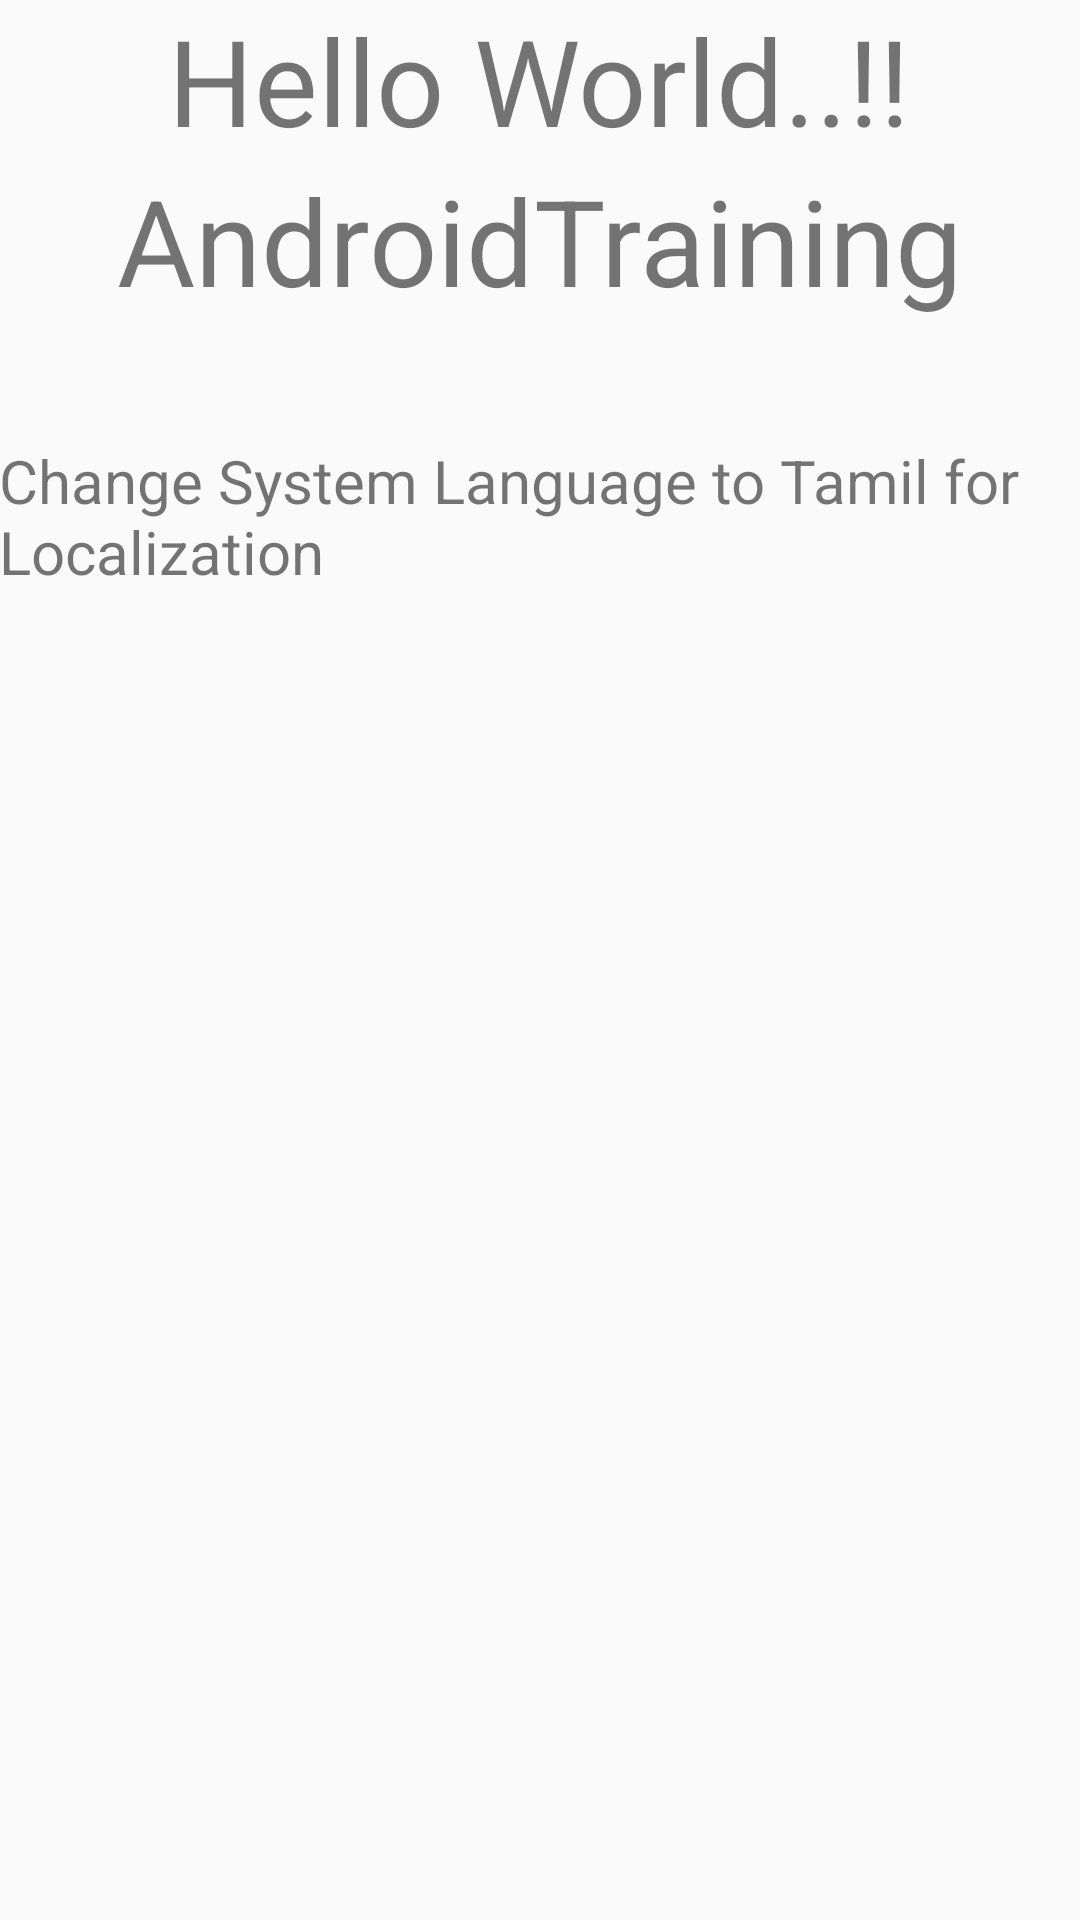

The Android layout XML behind this screen, and the referenced resources:
<!-- AndroidManifest.xml: application theme AppTheme -->
<!-- res/layout/activity_supporting_devices.xml -->
<?xml version="1.0" encoding="utf-8"?>
<LinearLayout xmlns:android="http://schemas.android.com/apk/res/android"
    xmlns:tools="http://schemas.android.com/tools"
    android:layout_width="match_parent"
    android:layout_height="match_parent"
    android:paddingBottom="@dimen/activity_vertical_margin"
    android:paddingLeft="@dimen/activity_horizontal_margin"
    android:paddingRight="@dimen/activity_horizontal_margin"
    android:paddingTop="@dimen/activity_vertical_margin"
    android:orientation="vertical"
    tools:context=".SupportingDifferentLanguages.SupportingDevices">
    <TextView
        android:layout_gravity="center"
        android:layout_width="wrap_content"
        android:layout_height="wrap_content"
        android:text="@string/welcome_text"
        android:textSize="40dp"/>
<TextView
    android:layout_gravity="center"
    android:layout_width="wrap_content"
    android:layout_height="wrap_content"
    android:text="@string/app_name"
    android:textSize="40dp"/>
   <TextView
       android:layout_marginTop="40dp"
       android:layout_width="wrap_content"
       android:layout_height="wrap_content"
       android:textSize="20dp"

       android:text="Change System Language to Tamil for Localization"/>

</LinearLayout>
<!-- resources referenced by this layout -->
<resources>
  <string name="app_name">AndroidTraining</string>
  <string name="welcome_text">Hello World..!!</string>
  <style name="AppTheme" parent="Theme.AppCompat.Light.DarkActionBar">
          
          <item name="colorPrimary">@color/colorPrimary</item>
          <item name="colorPrimaryDark">@color/colorPrimaryDark</item>
          <item name="colorAccent">@color/colorAccent</item>
      </style>
  <color name="colorPrimary">#3F51B5</color>
  <color name="colorPrimaryDark">#303F9F</color>
  <color name="colorAccent">#FF4081</color>
</resources>
